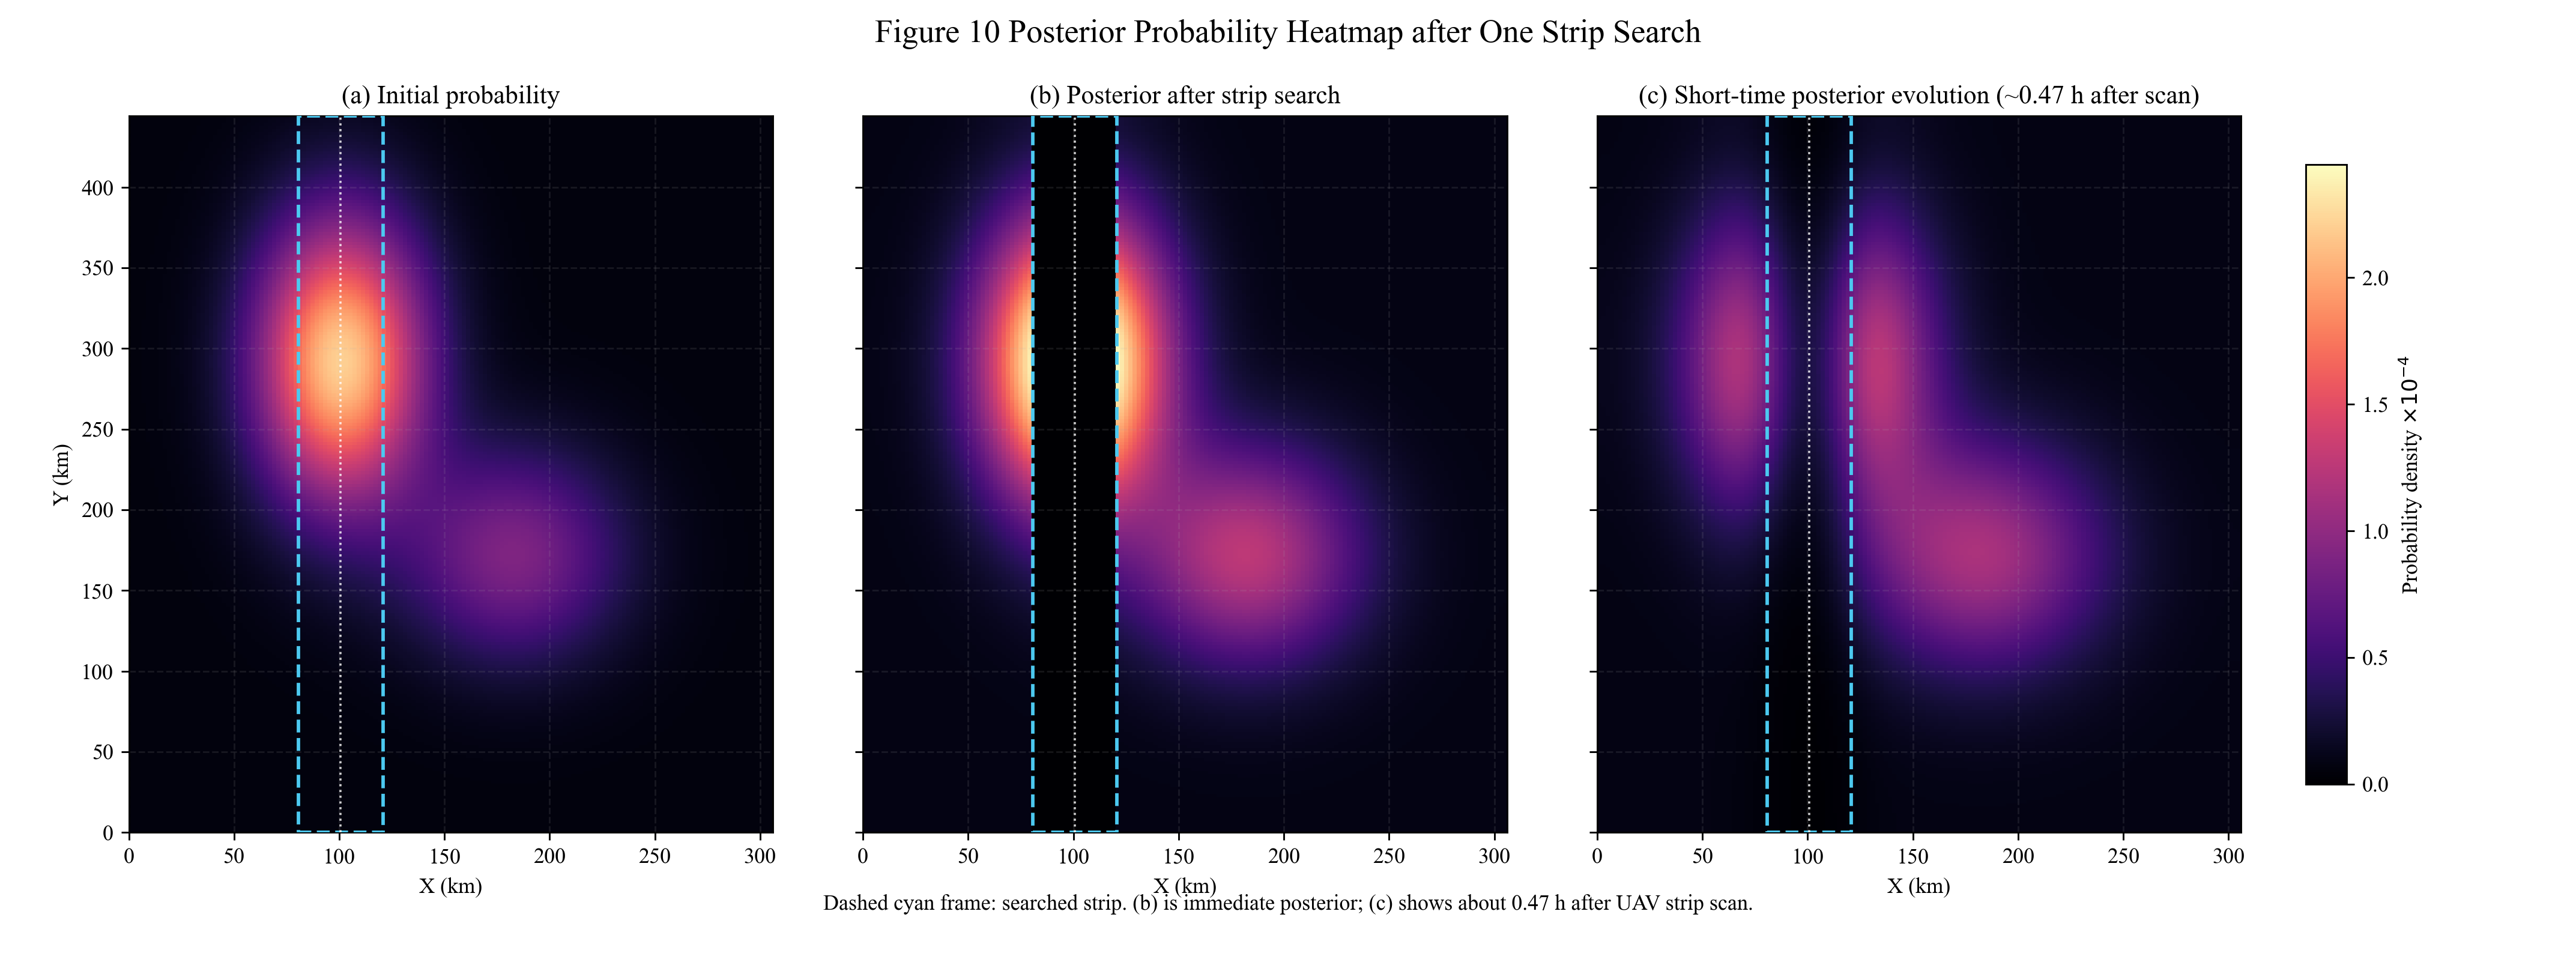

Recreate this plot in Python.
"""Figure 10: Posterior probability heatmap after one strip search."""

from __future__ import annotations

import csv
import logging
import math
import runpy
from dataclasses import dataclass
from pathlib import Path

import matplotlib.pyplot as plt
import numpy as np
from matplotlib.patches import Rectangle


plt.rcParams["font.family"] = "serif"
plt.rcParams["font.serif"] = ["Times New Roman", "DejaVu Serif"]
plt.rcParams["axes.unicode_minus"] = False
logging.getLogger("matplotlib.font_manager").setLevel(logging.ERROR)


FIG3 = runpy.run_path(str(Path(__file__).resolve().with_name("3.py")))
Figure3Params = FIG3["Figure3Params"]
solve_partition_widths = FIG3["solve_partition_widths"]
_strip_centers = FIG3["_strip_centers"]


@dataclass(frozen=True)
class Figure10Params:
	x_min: float = 0.0
	x_max: float = 306.0
	y_min: float = 0.0
	y_max: float = 444.0
	grid_km: float = 2.0
	focus_uav_index: int = 1
	focus_strip_index: int = 0
	target_speed_km_h: float = 30.0
	pred_sigma_km: float = 10.0
	post_flow_sigma_km: float = 14.0
	prior_floor: float = 0.02
	prior_mix_primary: float = 0.72
	prior_mix_secondary: float = 0.28
	prior_primary_sigma_x: float = 28.0
	prior_primary_sigma_y: float = 62.0
	prior_secondary_sigma_x: float = 36.0
	prior_secondary_sigma_y: float = 46.0
	prior_secondary_offset_x: float = 82.0
	prior_secondary_offset_y: float = -120.0

	@property
	def area_width(self) -> float:
		return self.x_max - self.x_min

	@property
	def area_length(self) -> float:
		return self.y_max - self.y_min


def build_edges(v_min: float, v_max: float, step: float) -> np.ndarray:
	edges = np.arange(v_min, v_max + 1e-9, step)
	if edges[-1] < v_max:
		edges = np.append(edges, v_max)
	return edges


def gaussian_2d(x: np.ndarray, y: np.ndarray, cx: float, cy: float, sx: float, sy: float) -> np.ndarray:
	sx = max(1e-9, float(sx))
	sy = max(1e-9, float(sy))
	return np.exp(-0.5 * (((x - cx) / sx) ** 2 + ((y - cy) / sy) ** 2))


def normalize_density(density: np.ndarray) -> np.ndarray:
	density = np.maximum(density, 0.0)
	total = float(np.sum(density))
	if total <= 0.0:
		return density
	return density / total


def gaussian_kernel_1d(sigma_cells: float) -> np.ndarray:
	sigma_cells = max(1e-6, float(sigma_cells))
	radius = max(1, int(math.ceil(3.0 * sigma_cells)))
	x = np.arange(-radius, radius + 1, dtype=np.float64)
	kernel = np.exp(-0.5 * (x / sigma_cells) ** 2)
	kernel /= np.sum(kernel)
	return kernel


def convolve_reflect_1d(arr: np.ndarray, kernel: np.ndarray, axis: int) -> np.ndarray:
	radius = kernel.size // 2
	pad_width = [(0, 0)] * arr.ndim
	pad_width[axis] = (radius, radius)
	padded = np.pad(arr, pad_width, mode="reflect")
	result = np.zeros_like(arr, dtype=np.float64)

	if axis == 0:
		for offset, weight in enumerate(kernel):
			result += weight * padded[offset : offset + arr.shape[0], :]
	elif axis == 1:
		for offset, weight in enumerate(kernel):
			result += weight * padded[:, offset : offset + arr.shape[1]]
	else:
		raise ValueError("axis must be 0 or 1")
	return result


def gaussian_blur(field: np.ndarray, sigma_cells: float) -> np.ndarray:
	kernel = gaussian_kernel_1d(sigma_cells)
	blurred = convolve_reflect_1d(field, kernel, axis=0)
	blurred = convolve_reflect_1d(blurred, kernel, axis=1)
	return normalize_density(blurred)


def main() -> None:
	params = Figure10Params()
	out_dir = Path(__file__).resolve().parent

	fig3_params = Figure3Params()
	solved = solve_partition_widths(fig3_params, 4)
	x_edges_uav = solved["x_edges"]
	focus_uav = params.focus_uav_index
	focus_strips = _strip_centers(
		float(x_edges_uav[focus_uav]),
		float(x_edges_uav[focus_uav + 1]),
		fig3_params.scan_radius_km,
	)
	focus_strip = float(focus_strips[params.focus_strip_index])
	search_left = focus_strip - fig3_params.scan_radius_km
	search_right = focus_strip + fig3_params.scan_radius_km

	x_edges = build_edges(params.x_min, params.x_max, params.grid_km)
	y_edges = build_edges(params.y_min, params.y_max, params.grid_km)
	x_centers = 0.5 * (x_edges[:-1] + x_edges[1:])
	y_centers = 0.5 * (y_edges[:-1] + y_edges[1:])
	Xc, Yc = np.meshgrid(x_centers, y_centers)

	# Initial belief: a bimodal prior that makes the posterior redistribution easy to see.
	prior = (
		params.prior_mix_primary
		* gaussian_2d(
			Xc,
			Yc,
			focus_strip,
			292.0,
			params.prior_primary_sigma_x,
			params.prior_primary_sigma_y,
		)
		+ params.prior_mix_secondary
		* gaussian_2d(
			Xc,
			Yc,
			focus_strip + params.prior_secondary_offset_x,
			292.0 + params.prior_secondary_offset_y,
			params.prior_secondary_sigma_x,
			params.prior_secondary_sigma_y,
		)
		+ params.prior_floor
	)
	prior = normalize_density(prior)

	# Markov prediction: one diffusion-like step on the belief field.
	predicted = gaussian_blur(prior, sigma_cells=params.pred_sigma_km / params.grid_km)

	# Search update: one strip is searched and the target is not found.
	search_mask = (Xc >= search_left) & (Xc <= search_right)
	posterior = np.where(search_mask, 0.0, predicted)
	posterior = normalize_density(posterior)

	# A short time after search: propagate posterior once more to visualize flow.
	posterior_later = gaussian_blur(posterior, sigma_cells=params.post_flow_sigma_km / params.grid_km)
	delta_t_h = params.post_flow_sigma_km / max(1e-9, params.target_speed_km_h)

	# Display scale in a readable range.
	scale = 1e4
	prior_vis = prior * scale
	pred_vis = predicted * scale
	post_vis = posterior * scale
	post_later_vis = posterior_later * scale
	vmax = max(
		float(np.max(prior_vis)),
		float(np.max(pred_vis)),
		float(np.max(post_vis)),
		float(np.max(post_later_vis)),
	)

	fig, axes = plt.subplots(1, 3, figsize=(16.5, 6.2), sharex=True, sharey=True)
	cmap = "magma"
	panel_data = [
		(prior_vis, "(a) Initial probability"),
		(post_vis, "(b) Posterior after strip search"),
		(post_later_vis, f"(c) Short-time posterior evolution (~{delta_t_h:.2f} h after scan)"),
	]

	for ax, (data, title) in zip(axes, panel_data):
		im = ax.imshow(
			data,
			extent=(params.x_min, params.x_max, params.y_min, params.y_max),
			origin="lower",
			cmap=cmap,
			vmin=0,
			vmax=vmax,
			interpolation="nearest",
			aspect="auto",
		)
		ax.add_patch(
			Rectangle(
				(search_left, params.y_min),
				search_right - search_left,
				params.area_length,
				facecolor="none",
				edgecolor="#4cc9f0",
				linestyle="--",
				linewidth=1.6,
				zorder=3.0,
			)
		)
		ax.axvline(focus_strip, color="white", linestyle=":", linewidth=1.0, alpha=0.8, zorder=3.1)
		ax.set_title(title, fontsize=12)
		ax.set_xlabel("X (km)")
		ax.set_xlim(params.x_min, params.x_max)
		ax.set_ylim(params.y_min, params.y_max)
		ax.grid(alpha=0.12, linestyle="--")

	axes[0].set_ylabel("Y (km)")

	cax = fig.add_axes([0.895, 0.19, 0.016, 0.64])
	cbar = fig.colorbar(im, cax=cax)
	cbar.set_label(r"Probability density $\times 10^{-4}$")

	fig.suptitle("Figure 10 Posterior Probability Heatmap after One Strip Search", fontsize=15)
	fig.text(
		0.5,
		0.06,
		f"Dashed cyan frame: searched strip. (b) is immediate posterior; (c) shows about {delta_t_h:.2f} h after UAV strip scan.",
		ha="center",
		fontsize=10,
	)
	fig.subplots_adjust(left=0.05, right=0.87, bottom=0.14, top=0.88, wspace=0.14)

	prior_mass = float(np.sum(prior[search_mask]))
	pred_mass = float(np.sum(predicted[search_mask]))
	post_mass = float(np.sum(posterior[search_mask]))
	post_later_mass = float(np.sum(posterior_later[search_mask]))
	def entropy(arr: np.ndarray) -> float:
		positive = arr[arr > 0]
		if positive.size == 0:
			return 0.0
		return float(-np.sum(positive * np.log(positive)))

	out_png = out_dir / "10.png"
	fig.savefig(out_png, dpi=260)
	plt.close(fig)

	out_csv = out_dir / "10_metrics.csv"
	with out_csv.open("w", newline="", encoding="utf-8") as f:
		writer = csv.writer(f)
		writer.writerow([
			"focus_uav",
			"focus_strip_center_km",
			"delta_t_h_after_scan",
			"search_left_km",
			"search_right_km",
			"prior_strip_mass",
			"predicted_strip_mass",
			"posterior_strip_mass",
			"posterior_later_strip_mass",
			"prior_entropy",
			"predicted_entropy",
			"posterior_entropy",
			"posterior_later_entropy",
		])
		writer.writerow([
			focus_uav + 1,
			f"{focus_strip:.6f}",
			f"{delta_t_h:.6f}",
			f"{search_left:.6f}",
			f"{search_right:.6f}",
			f"{prior_mass:.8f}",
			f"{pred_mass:.8f}",
			f"{post_mass:.8f}",
			f"{post_later_mass:.8f}",
			f"{entropy(prior):.8f}",
			f"{entropy(predicted):.8f}",
			f"{entropy(posterior):.8f}",
			f"{entropy(posterior_later):.8f}",
		])

	print(f"[Figure10] saved: {out_png}")
	print(f"[Figure10] metrics: {out_csv}")
	print(
		"[Figure10] searched strip mass: "
		f"prior={prior_mass:.6f}, predicted={pred_mass:.6f}, "
		f"posterior={post_mass:.6f}, posterior_later={post_later_mass:.6f}"
	)


if __name__ == "__main__":
	main()
